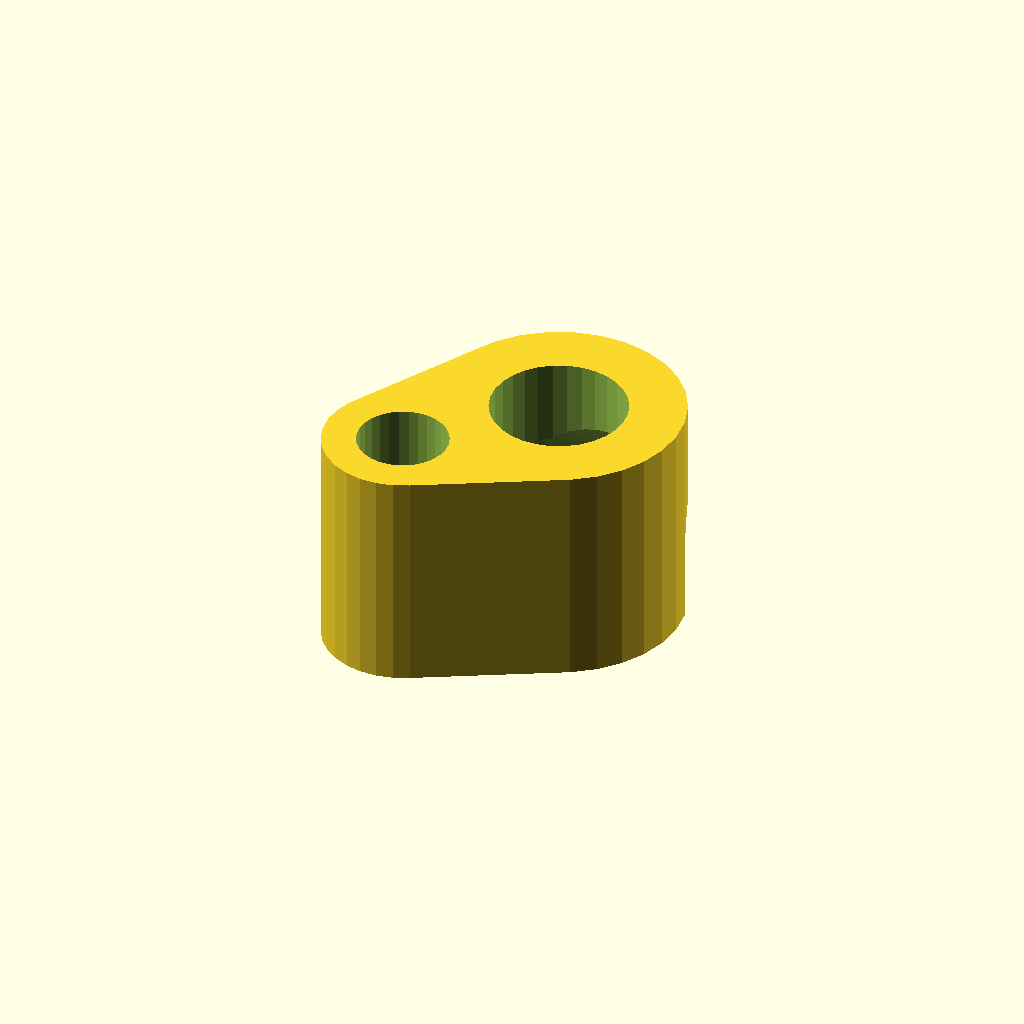
Cell 1 — every parameter at its default value.
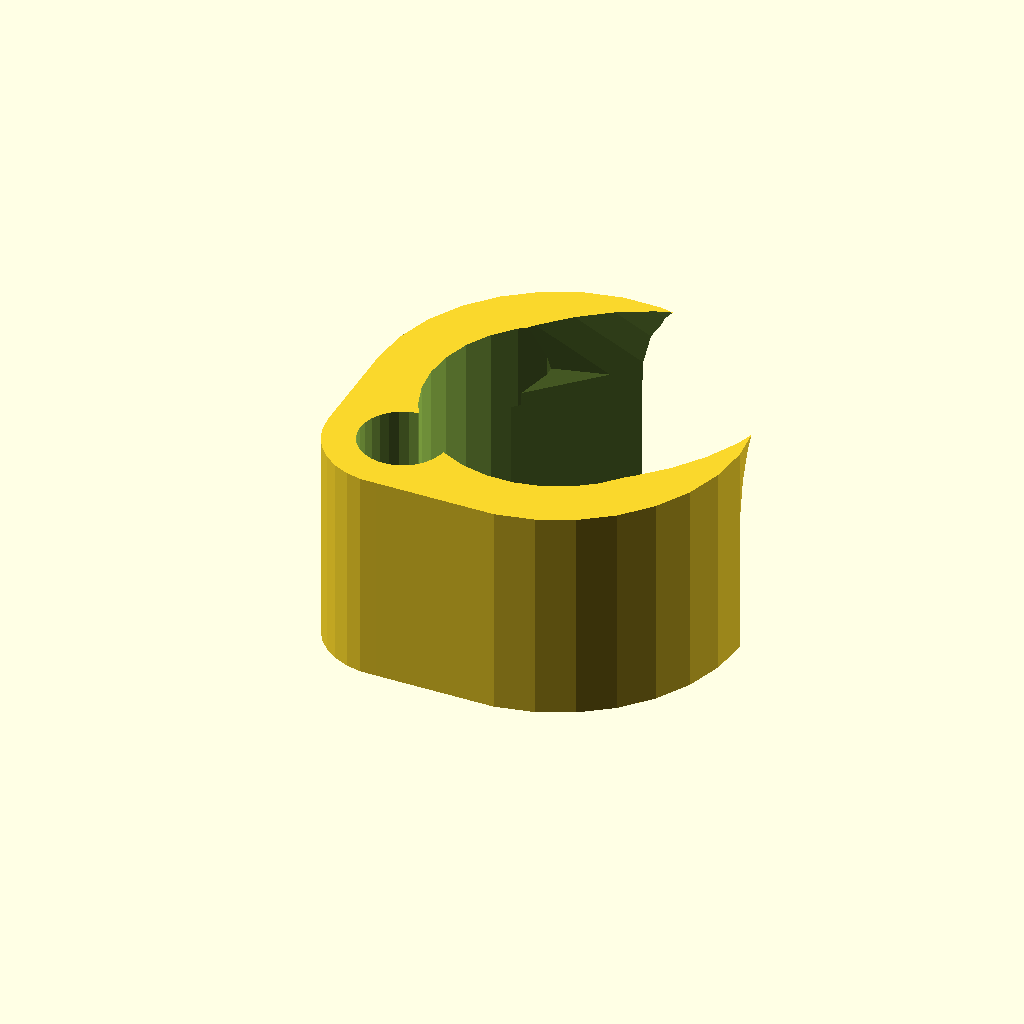
Cell 2: the same model with cable_diameter = 12.
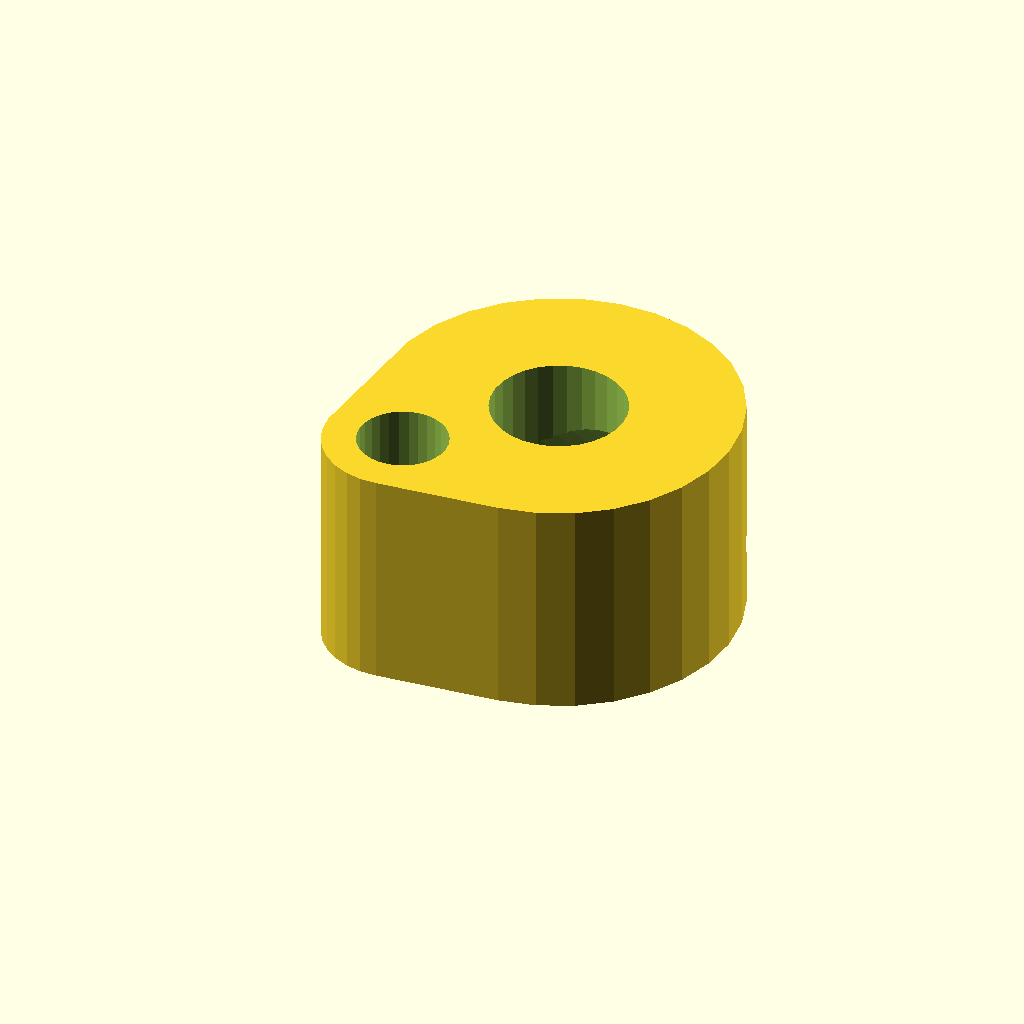
Cell 3: around_cable_thickness = 10 (everything else at default).
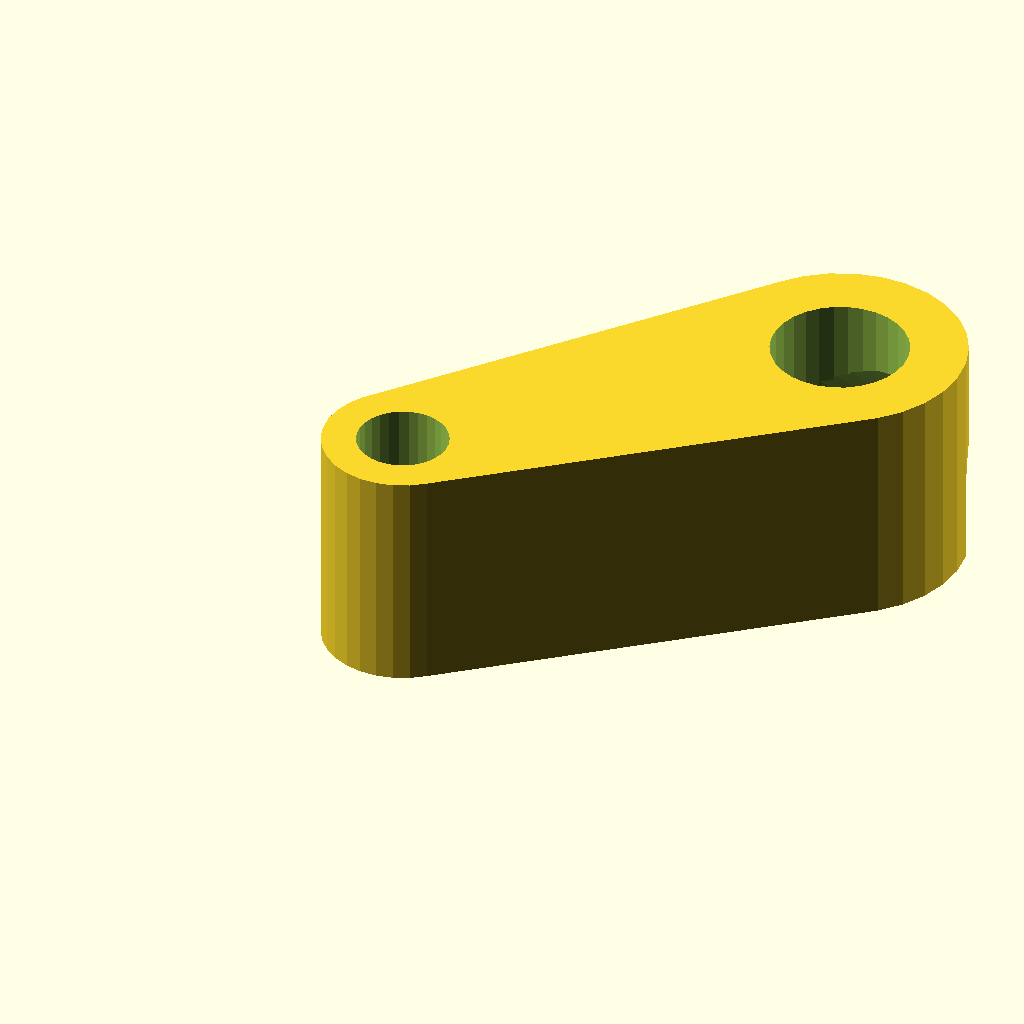
Cell 4: cable_pos = 18 (everything else at default).
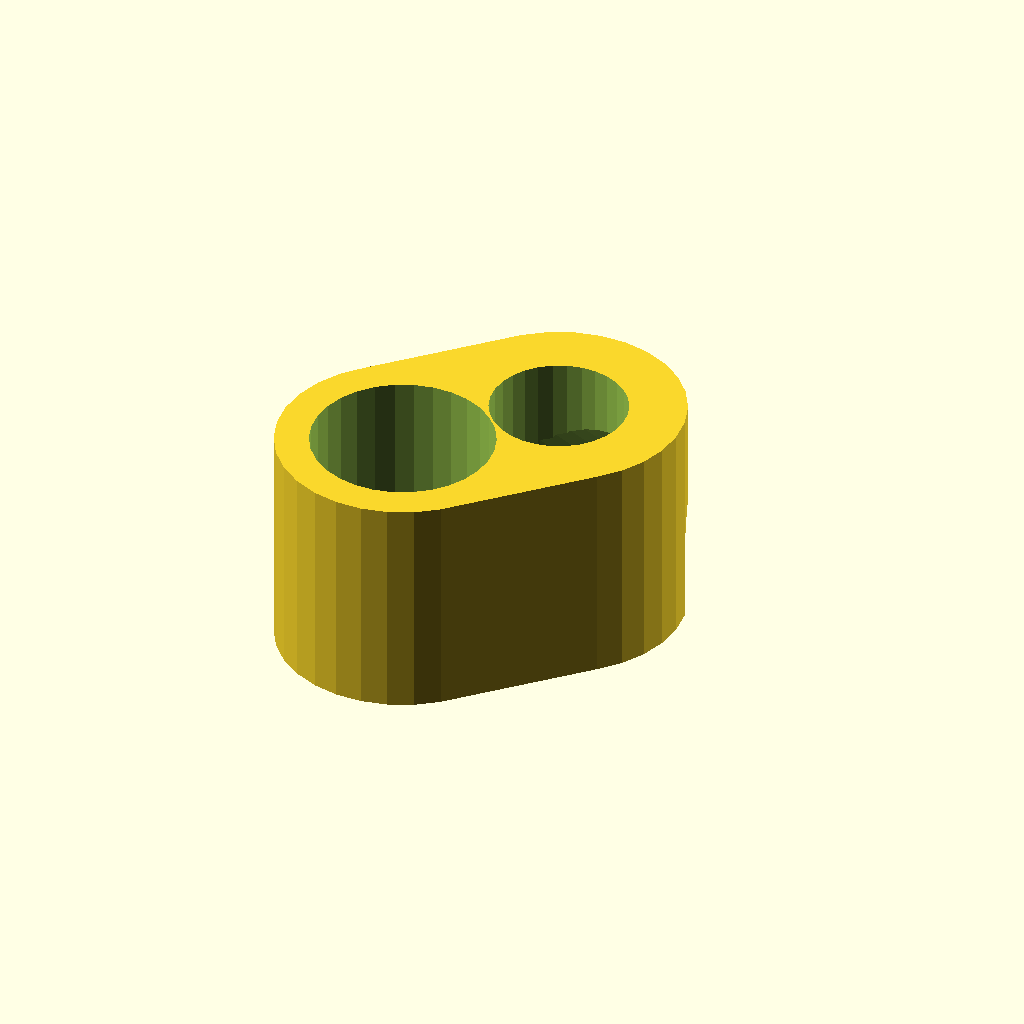
Cell 5: screw_diameter = 8 (everything else at default).
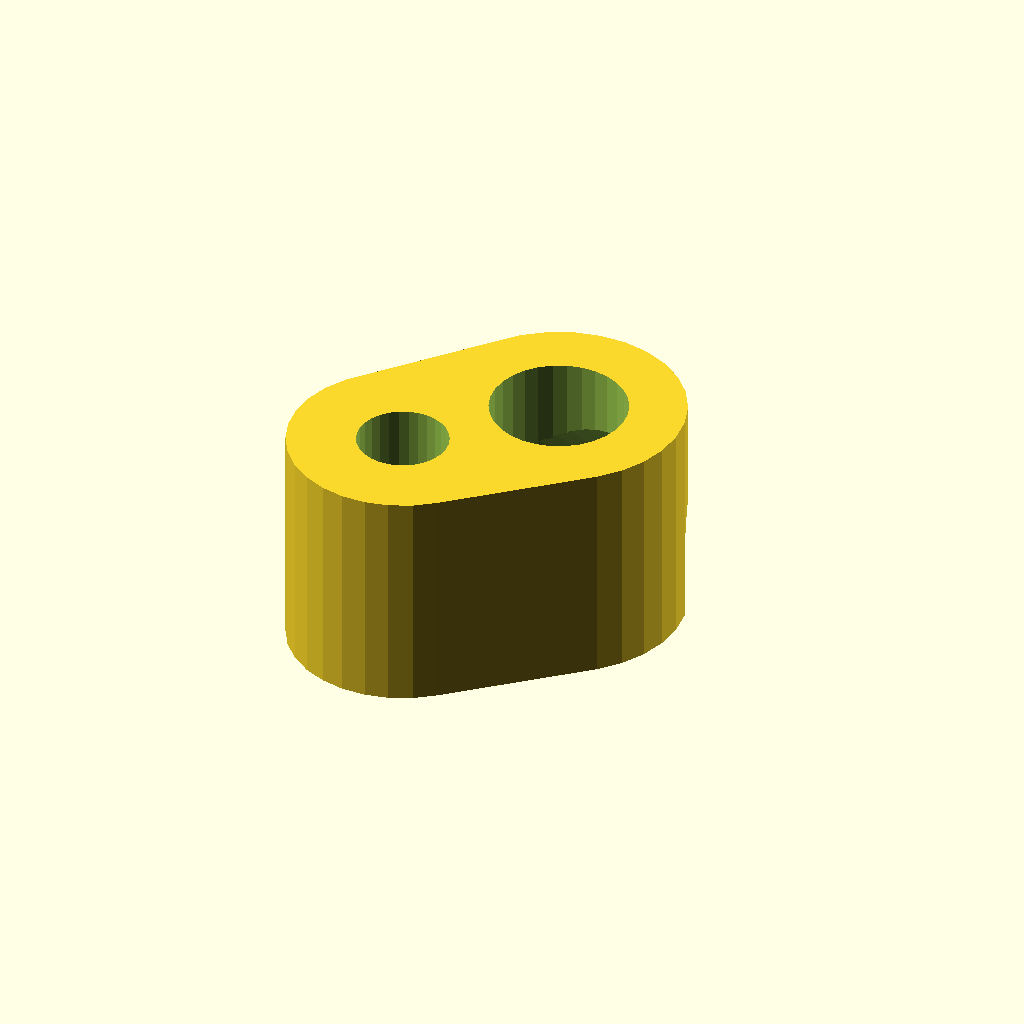
Cell 6 — around_screw_thickness set to 6, the other parameters unchanged.
All cells are drawn from one camera (rotation 55°, 0°, 25°, orthographic, colour scheme Cornfield), so only the parameter changes between them.
The OpenSCAD source (inputs/thingiverse/files/thing-2670685/files/halterung-2.scad):
$fn=30;
cable_diameter=6;
around_cable_thickness=5;
cable_pos=9;
screw_diameter=4;
around_screw_thickness=3;
screw_pos=4;
height=10;

difference() {
hull() 
    {
        translate([screw_pos,screw_pos,0]) cylinder(d=around_screw_thickness+screw_diameter,h=height);
        translate([cable_pos,cable_pos,0]) cylinder(d=cable_diameter+around_cable_thickness,h=height);
    }
union() {
translate([0,0,-2])
{
translate([screw_pos,screw_pos,0]) cylinder(d=screw_diameter,h=height*2);
    
translate([cable_pos,cable_pos,0]) cylinder(d=cable_diameter,h=height*2);
    
}
translate([cable_pos,cable_pos,cable_diameter/2]) rotate([0,90,45]) {
    cylinder(d=cable_diameter,h=2*height);
    translate([cable_diameter/2,0,cable_diameter/2]) cube([cable_diameter,cable_diameter,cable_diameter],center=true);
    translate([-cable_diameter/2,0,0]) rotate([0,45,0])
        cylinder(d=cable_diameter,h=2*cable_diameter);
    
}
}
}
Customizer parameters (derived from the source; name, type, default, range or options):
cable_diameter: number, default 6
around_cable_thickness: number, default 5
cable_pos: number, default 9
screw_diameter: number, default 4
around_screw_thickness: number, default 3
screw_pos: number, default 4
height: number, default 10
